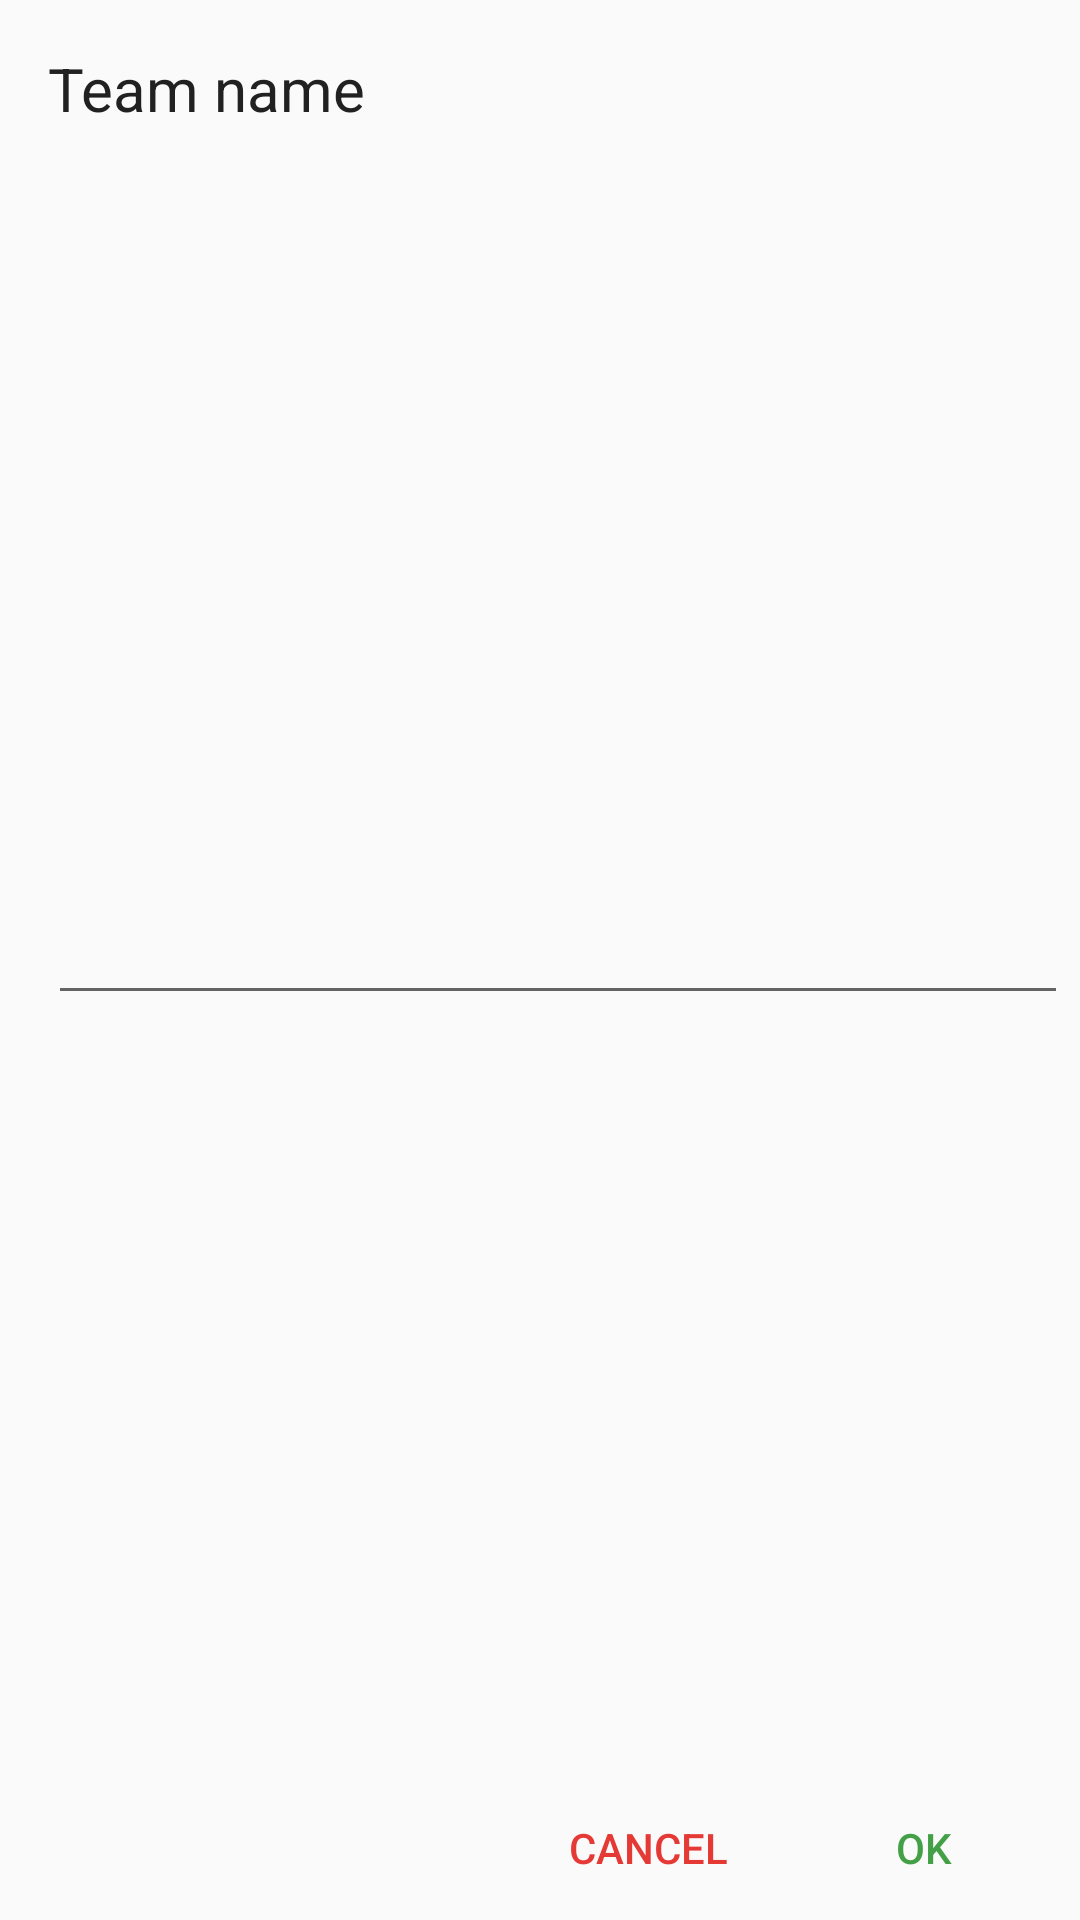

The Android layout XML behind this screen, and the referenced resources:
<!-- AndroidManifest.xml: application theme AppTheme -->
<!-- res/layout/dialog_team_name.xml -->
<?xml version="1.0" encoding="utf-8"?>
<android.support.constraint.ConstraintLayout xmlns:android="http://schemas.android.com/apk/res/android"
    xmlns:app="http://schemas.android.com/apk/res-auto"
    android:layout_width="300dp"
    android:layout_height="wrap_content">

    <TextView
        android:id="@+id/tvReNameIt"
        android:layout_width="match_parent"
        android:layout_height="wrap_content"
        android:layout_marginLeft="@dimen/big_margin"
        android:layout_marginTop="@dimen/big_margin"
        android:text="@string/team_rename"
        android:textColor="@color/primary_text"
        android:textSize="@dimen/text_medium"
        app:layout_constraintLeft_toLeftOf="parent"
        app:layout_constraintTop_toTopOf="parent" />

    <EditText
        android:id="@+id/etDialog"
        android:layout_width="0dp"
        android:layout_height="wrap_content"
        android:layout_marginLeft="@dimen/big_margin"
        android:layout_marginRight="@dimen/small_margin"
        android:imeOptions="actionNext|flagNoExtractUi"
        android:maxLines="1"
        android:singleLine="true"
        app:layout_constraintBottom_toTopOf="@+id/btYesDialog"
        app:layout_constraintLeft_toLeftOf="parent"
        app:layout_constraintRight_toRightOf="parent"
        app:layout_constraintTop_toBottomOf="@+id/tvReNameIt" />

    <Button
        android:id="@+id/btYesDialog"
        android:layout_width="wrap_content"
        android:layout_height="wrap_content"
        android:background="@color/Transparent"
        android:text="@string/ok"
        android:textColor="@color/Green"
        app:layout_constraintBottom_toBottomOf="parent"
        app:layout_constraintRight_toRightOf="parent"
        android:layout_marginRight="@dimen/medium_margin"/>

    <Button
        android:id="@+id/btNoDialog"
        android:layout_width="wrap_content"
        android:layout_height="wrap_content"
        android:layout_marginRight="@dimen/small_margin"
        android:background="@color/Transparent"
        android:text="@string/cancel"
        android:textColor="@color/Red"
        app:layout_constraintBottom_toBottomOf="parent"
        app:layout_constraintRight_toLeftOf="@+id/btYesDialog" />

</android.support.constraint.ConstraintLayout>
<!-- resources referenced by this layout -->
<resources>
  <color name="Green">#43a047</color>
  <color name="Red">#e53935</color>
  <color name="Transparent">#00000000</color>
  <color name="primary_text">#212121</color>
  <dimen name="big_margin">16dp</dimen>
  <dimen name="medium_margin">8dp</dimen>
  <dimen name="small_margin">4dp</dimen>
  <dimen name="text_medium">20sp</dimen>
  <string name="cancel">Cancel</string>
  <string name="ok">OK</string>
  <string name="team_rename">Team name</string>
  <style name="AppTheme" parent="Theme.AppCompat.Light.DarkActionBar">
          
          <item name="colorPrimary">@color/colorPrimary</item>
          <item name="colorPrimaryDark">@color/colorPrimaryDark</item>
          <item name="colorAccent">@color/colorAccent</item>
      </style>
  <color name="colorPrimary">#3F51B5</color>
  <color name="colorPrimaryDark">#303F9F</color>
  <color name="colorAccent">#3F51B5</color>
</resources>
